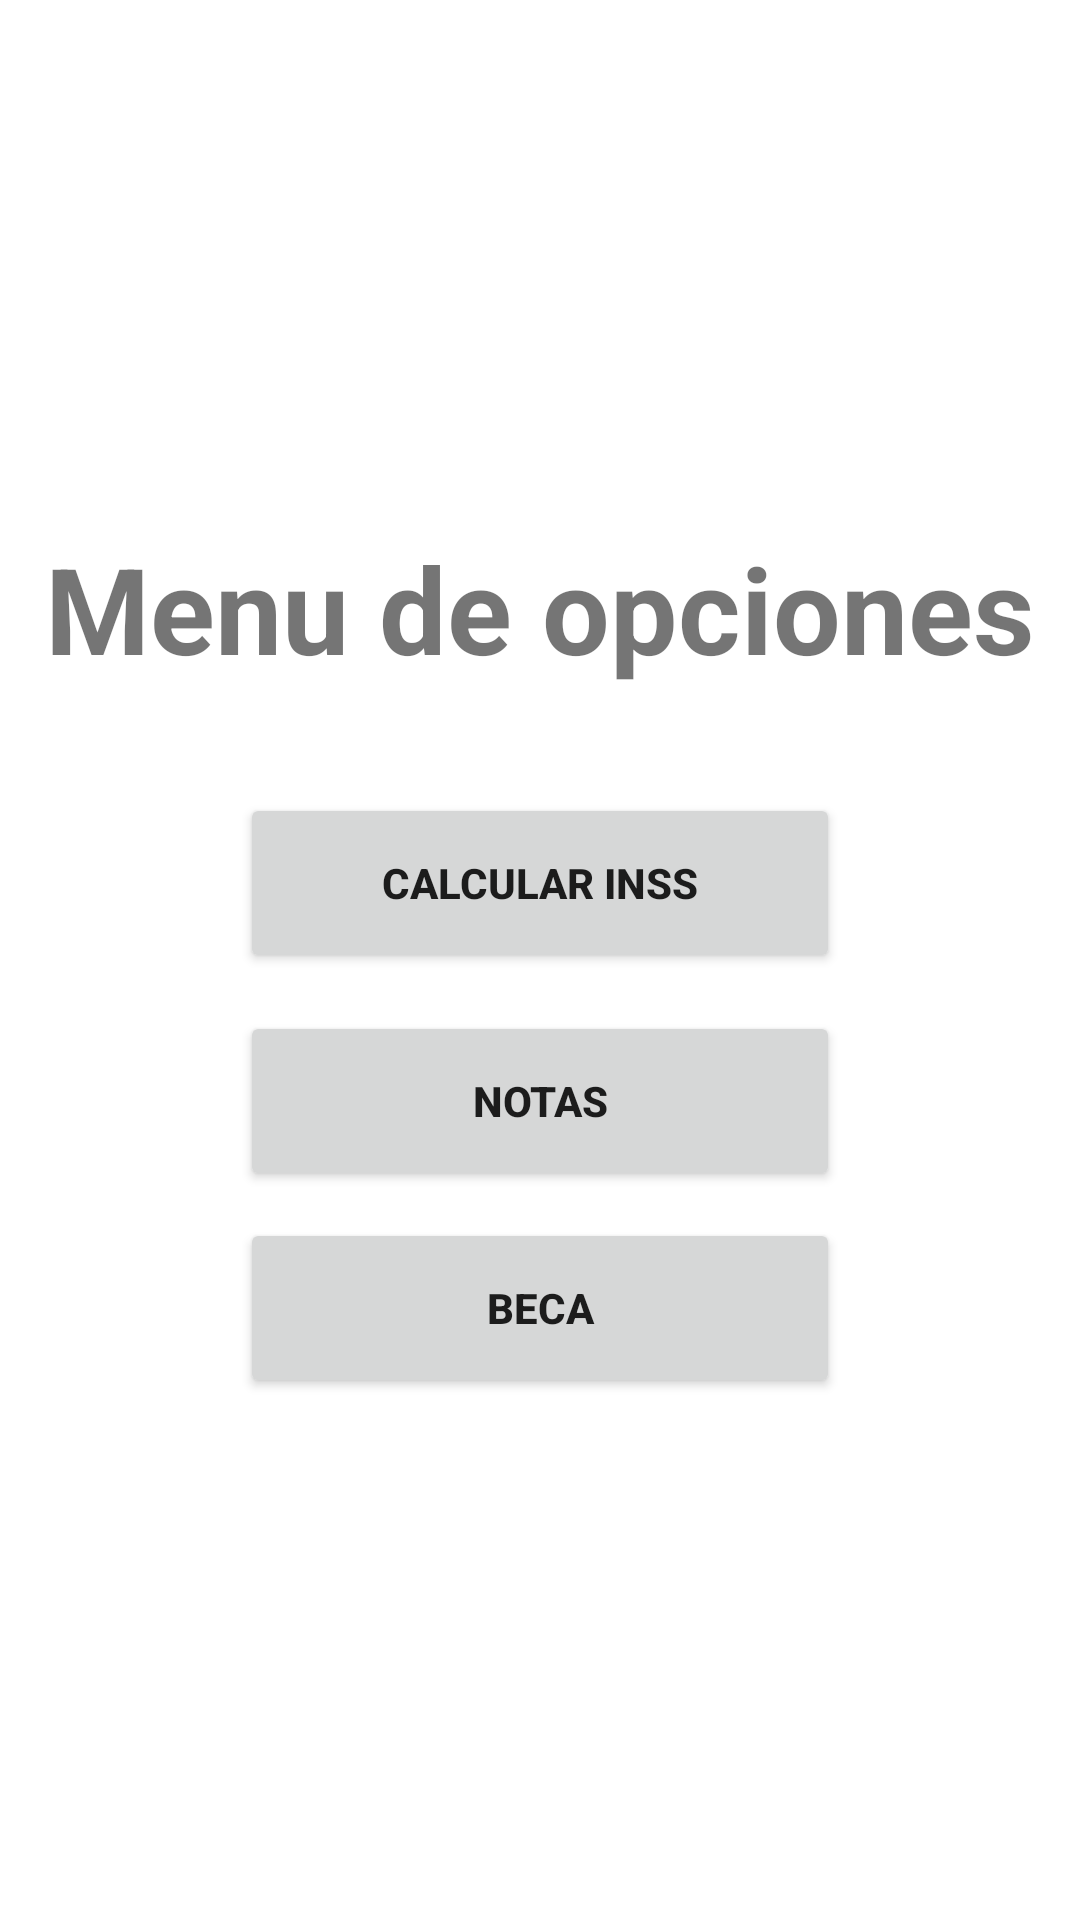

Produce the Android XML layout that renders to this screen, including the resource entries it uses.
<!-- AndroidManifest.xml: application theme Theme.NavLeoncioPavon -->
<!-- res/layout/fragment_menu.xml -->
<?xml version="1.0" encoding="utf-8"?>
<androidx.constraintlayout.widget.ConstraintLayout
    xmlns:app="http://schemas.android.com/apk/res-auto"
    xmlns:android="http://schemas.android.com/apk/res/android"
    xmlns:tools="http://schemas.android.com/tools"
    android:layout_width="match_parent"
    android:layout_height="match_parent"
    tools:context=".MenuFragment">

    
    <TextView
        android:id="@+id/tvMensaje"
        android:layout_width="wrap_content"
        android:layout_height="wrap_content"
        android:text="Menu de opciones"
        android:textSize="40sp"
        android:textStyle="bold"
        app:layout_constraintBottom_toBottomOf="parent"
        app:layout_constraintEnd_toEndOf="parent"
        app:layout_constraintStart_toStartOf="parent"
        app:layout_constraintTop_toTopOf="parent"
        app:layout_constraintVertical_bias="0.3"

        />
    <Button
        android:id="@+id/btnInns"
        android:layout_width="200dp"
        android:layout_height="60dp"
        android:text="Calcular INSS"
        android:textStyle="bold"
        app:layout_constraintTop_toBottomOf="@+id/tvMensaje"
        app:layout_constraintBottom_toBottomOf="parent"
        app:layout_constraintEnd_toEndOf="parent"
        app:layout_constraintStart_toStartOf="parent"
        app:layout_constraintVertical_bias="0.1"
        />

    <Button
        android:id="@+id/btnNotas"
        android:layout_width="200dp"
        android:layout_height="60dp"
        android:text="Notas"
        android:textStyle="bold"
        app:layout_constraintTop_toBottomOf="@+id/btnInns"
        app:layout_constraintBottom_toBottomOf="parent"
        app:layout_constraintEnd_toEndOf="parent"
        app:layout_constraintStart_toStartOf="parent"
        app:layout_constraintVertical_bias="0.05"

        />

    <Button
        android:id="@+id/btnPorcentaje"
        android:layout_width="200dp"
        android:layout_height="60dp"
        android:text="Beca"
        android:textStyle="bold"
        app:layout_constraintTop_toBottomOf="@+id/btnNotas"
        app:layout_constraintBottom_toBottomOf="parent"
        app:layout_constraintEnd_toEndOf="parent"
        app:layout_constraintStart_toStartOf="parent"
        app:layout_constraintVertical_bias="0.05"

        />
</androidx.constraintlayout.widget.ConstraintLayout>
<!-- resources referenced by this layout -->
<resources>
  <style name="Theme.NavLeoncioPavon" parent="Theme.MaterialComponents.DayNight.DarkActionBar">
          
          <item name="colorPrimary">@color/purple_500</item>
          <item name="colorPrimaryVariant">@color/purple_700</item>
          <item name="colorOnPrimary">@color/white</item>
          
          <item name="colorSecondary">@color/teal_200</item>
          <item name="colorSecondaryVariant">@color/teal_700</item>
          <item name="colorOnSecondary">@color/black</item>
          
          <item name="android:statusBarColor" tools:targetApi="l">?attr/colorPrimaryVariant</item>
          
      </style>
  <!-- not gathered from this repository: default colours our renderer supplied (Android Studio template values) -->
  <color name="purple_500">#FF6200EE</color>
  <color name="purple_700">#FF3700B3</color>
  <color name="teal_200">#FF03DAC5</color>
  <color name="teal_700">#FF018786</color>
  <color name="black">#FF000000</color>
  <color name="white">#FFFFFFFF</color>
</resources>
